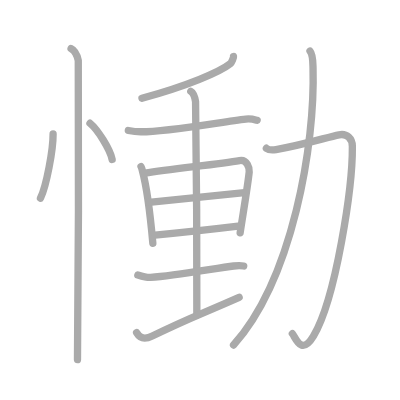
t = 0.00 s
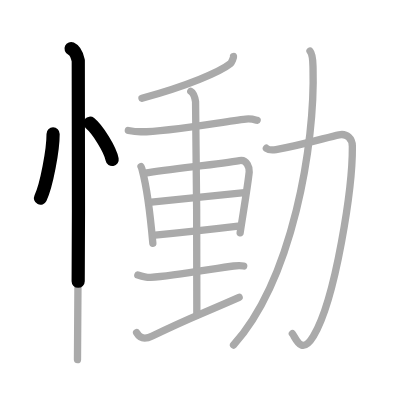
t = 2.75 s
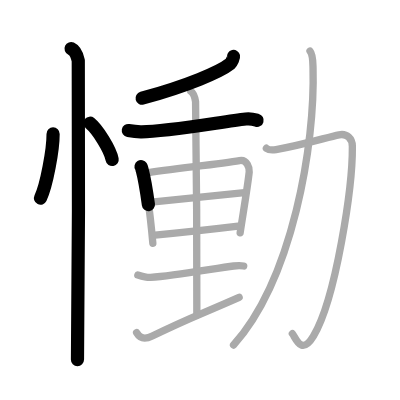
t = 5.50 s
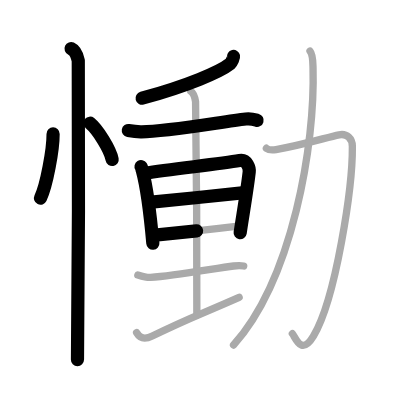
t = 8.50 s
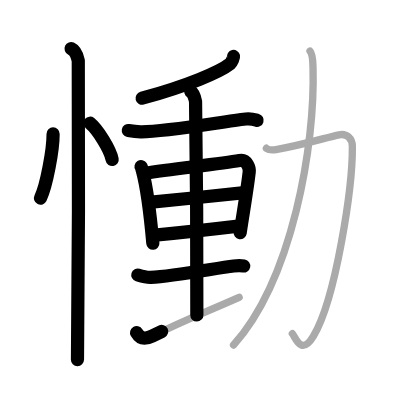
t = 11.25 s
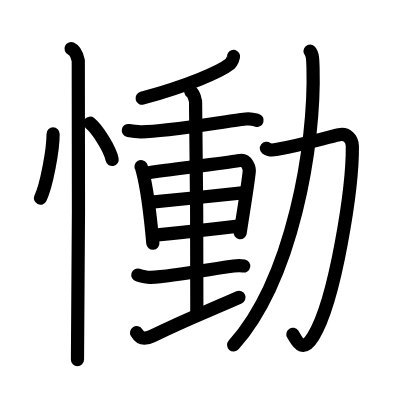
t = 14.00 s

The animated SVG that drew these frames (rendered in a browser with its animation timeline set to each time). Animation: 14 SMIL elements (animate=14); one cycle of 14.00 s.

<?xml version="1.0" standalone="no"?>
<!DOCTYPE svg PUBLIC "-//W3C//DTD SVG 1.1//EN"   "http://www.w3.org/Graphics/SVG/1.1/DTD/svg11.dtd">
<svg width="400px" height="400px"  version="1.1" xmlns="http://www.w3.org/2000/svg">
  <defs>
    <marker id="Triangle" viewBox="0 0 10 10" refX="0" refY="5" markerUnits="strokeWidth" markerWidth="3" style="stroke-opacity:0%;fill:#aaaaaa;" markerHeight="2" orient="auto">
      <path d="M 0 0 L 10 5 L 0 10 z" />
    </marker>
    
    <marker id="Arrow" viewBox="0 0 10 10" refX="5" refY="5" markerUnits="strokeWidth" markerWidth="1.8" style="stroke-opacity:0%;fill:#770000;" markerHeight="2" orient="auto">
      <path d="M 0 4 L 6 4 L 4 1 L 10 5 L 4 9 L 6 6 L 0 6 z" />
        <circle cx="5" cy="5" r="5" />
      </marker>
    
    <marker id="TriangleRed" viewBox="0 0 10 10" refX="0" refY="5" markerUnits="strokeWidth" markerWidth="3" style="stroke-opacity:0%;fill:#CC0000;" markerHeight="2" orient="auto">
      <path d="M 0 0 L 10 5 L 0 10 z" />
    </marker>
    
    <marker id="ArrowRed" viewBox="0 0 10 10" refX="5" refY="5" markerUnits="strokeWidth" markerWidth="1.8" style="stroke-opacity:0%;fill:#CC0000;" markerHeight="2" orient="auto">
      <path d="M 0 4 L 6 4 L 4 1 L 10 5 L 4 9 L 6 6 L 0 6 z" />
        <circle cx="5" cy="5" r="5" />
      </marker>
    
  </defs>
  
  <path style="fill:#ffffff; fill-opacity:100%; fill-rule:evenodd; stroke-width:0;" d="M 0 0 L 400px 0 L 400px 400px L 0 400px L 0 0" />

  <g transform="scale(3.6697247706422 3.6697247706422)">
<path style="fill:none; fill-opacity:0%; fill-rule:evenodd; stroke:#aaaaaa; stroke-opacity:100%; stroke-width: 1.5pt; stroke-linejoin:round; stroke-linecap:round;" d="M14.47 36.5c0.02 4.31-1.81 14.14-3.44 17.5"></path>
<path style="fill:none; fill-opacity:0%; fill-rule:evenodd; stroke:#aaaaaa; stroke-opacity:100%; stroke-width: 1.5pt; stroke-linejoin:round; stroke-linecap:round;" d="M24.52 33.58c2.13 1.74 5.51 7.17 6.04 9.88"></path>
<path style="fill:none; fill-opacity:0%; fill-rule:evenodd; stroke:#aaaaaa; stroke-opacity:100%; stroke-width: 1.5pt; stroke-linejoin:round; stroke-linecap:round;" d="M19.37 13.25c1.09 0.5 1.74 2.25 1.96 3.25c0.22 1 0 75.25-0.22 81.5"></path>
<path style="fill:none; fill-opacity:0%; fill-rule:evenodd; stroke:#aaaaaa; stroke-opacity:100%; stroke-width: 1.5pt; stroke-linejoin:round; stroke-linecap:round;" d="M63.64 15.39c0.06 0.26-0.51 1.65-0.87 1.94c-2.81 2.24-11.61 6.02-24.08 9.43"></path>
<path style="fill:none; fill-opacity:0%; fill-rule:evenodd; stroke:#aaaaaa; stroke-opacity:100%; stroke-width: 1.5pt; stroke-linejoin:round; stroke-linecap:round;" d="M34.97 35.56c1.06 0.19 2.48 0.34 3.37 0.35C45 36 60.15 33.25 66.99 32.44c1.46-0.17 2.35 0.14 3.08 0.35"></path>
<path style="fill:none; fill-opacity:0%; fill-rule:evenodd; stroke:#aaaaaa; stroke-opacity:100%; stroke-width: 1.5pt; stroke-linejoin:round; stroke-linecap:round;" d="M38.43 45.4c0.22 0.35 0.22 0.6 0.35 1.05c1 3.71 2.25 12.88 2.87 19.83"></path>
<path style="fill:none; fill-opacity:0%; fill-rule:evenodd; stroke:#aaaaaa; stroke-opacity:100%; stroke-width: 1.5pt; stroke-linejoin:round; stroke-linecap:round;" d="M39.46 47.2c7.57-1.18 20.17-2.49 25.82-3.45c2.07-0.36 2.73 2.08 2.63 3.09c-0.39 3.7-1.52 10.41-2.47 16.6"></path>
<path style="fill:none; fill-opacity:0%; fill-rule:evenodd; stroke:#aaaaaa; stroke-opacity:100%; stroke-width: 1.5pt; stroke-linejoin:round; stroke-linecap:round;" d="M40.6 55.14c4.4-0.39 23.96-2.43 26.03-2.65"></path>
<path style="fill:none; fill-opacity:0%; fill-rule:evenodd; stroke:#aaaaaa; stroke-opacity:100%; stroke-width: 1.5pt; stroke-linejoin:round; stroke-linecap:round;" d="M42.25 64.09c6-0.59 14.98-1.54 22.64-2.46"></path>
<path style="fill:none; fill-opacity:0%; fill-rule:evenodd; stroke:#aaaaaa; stroke-opacity:100%; stroke-width: 1.5pt; stroke-linejoin:round; stroke-linecap:round;" d="M51.99 24.91c0.72 0.41 1.16 1.92 1.3 2.79c0.14 0.87 0.5 52.69 0.35 58.14"></path>
<path style="fill:none; fill-opacity:0%; fill-rule:evenodd; stroke:#aaaaaa; stroke-opacity:100%; stroke-width: 1.5pt; stroke-linejoin:round; stroke-linecap:round;" d="M37.56 74.94c0.65 0.2 2.83 0.7 3.47 0.66c6.71-0.39 17.91-2.55 22.64-3.12c1.06-0.13 2.21-0.1 2.74 0"></path>
<path style="fill:none; fill-opacity:0%; fill-rule:evenodd; stroke:#aaaaaa; stroke-opacity:100%; stroke-width: 1.5pt; stroke-linejoin:round; stroke-linecap:round;" d="M37.22 90.66c0.6 1.03 1.67 2.18 4.28 0.9c10.04-4.92 11.93-5.37 23.66-10.54"></path>
<path style="fill:none; fill-opacity:0%; fill-rule:evenodd; stroke:#aaaaaa; stroke-opacity:100%; stroke-width: 1.5pt; stroke-linejoin:round; stroke-linecap:round;" d="M72.59 40.4c0.84 0.67 1.87 0.49 2.62 0.36c7.29-1.26 13.87-3.34 17.18-4.03c2.15-0.45 3.61 1.02 3.63 3.15C96.1 51 91.5 81.5 85.41 91.6c-3.34 5.54-4.87 0.31-5.74-0.67"></path>
<path style="fill:none; fill-opacity:0%; fill-rule:evenodd; stroke:#aaaaaa; stroke-opacity:100%; stroke-width: 1.5pt; stroke-linejoin:round; stroke-linecap:round;" d="M84.48 13.93c0.81 0.93 0.77 2.82 0.82 4.58c0.62 20.85-5.55 57.5-21.66 75.52"></path>

<path style="fill:none; fill-opacity:0%; fill-rule:evenodd; stroke:#000000; stroke-opacity:100%; stroke-width: 2.7pt; stroke-linejoin:round; stroke-linecap:round;" d="M14.47 36.5c0.02 4.31-1.81 14.14-3.44 17.5" pathLength="100" stroke-dashoffset="100" stroke-dasharray="100 105"><animate id="dashAnim1" attributeName="stroke-dashoffset" from="100" to="0" dur="1s" calcMode="linear" fill="freeze"/></path>
<path style="fill:none; fill-opacity:0%; fill-rule:evenodd; stroke:#000000; stroke-opacity:100%; stroke-width: 2.7pt; stroke-linejoin:round; stroke-linecap:round;" d="M24.52 33.58c2.13 1.74 5.51 7.17 6.04 9.88" pathLength="100" stroke-dashoffset="100" stroke-dasharray="100 105"><animate id="dashAnim2" attributeName="stroke-dashoffset" from="100" to="0" dur="1s" calcMode="linear" begin="dashAnim1.end" fill="freeze"/></path>
<path style="fill:none; fill-opacity:0%; fill-rule:evenodd; stroke:#000000; stroke-opacity:100%; stroke-width: 2.7pt; stroke-linejoin:round; stroke-linecap:round;" d="M19.37 13.25c1.09 0.5 1.74 2.25 1.96 3.25c0.22 1 0 75.25-0.22 81.5" pathLength="100" stroke-dashoffset="100" stroke-dasharray="100 105"><animate id="dashAnim3" attributeName="stroke-dashoffset" from="100" to="0" dur="1s" calcMode="linear" begin="dashAnim2.end" fill="freeze"/></path>
<path style="fill:none; fill-opacity:0%; fill-rule:evenodd; stroke:#000000; stroke-opacity:100%; stroke-width: 2.7pt; stroke-linejoin:round; stroke-linecap:round;" d="M63.64 15.39c0.06 0.26-0.51 1.65-0.87 1.94c-2.81 2.24-11.61 6.02-24.08 9.43" pathLength="100" stroke-dashoffset="100" stroke-dasharray="100 105"><animate id="dashAnim4" attributeName="stroke-dashoffset" from="100" to="0" dur="1s" calcMode="linear" begin="dashAnim3.end" fill="freeze"/></path>
<path style="fill:none; fill-opacity:0%; fill-rule:evenodd; stroke:#000000; stroke-opacity:100%; stroke-width: 2.7pt; stroke-linejoin:round; stroke-linecap:round;" d="M34.97 35.56c1.06 0.19 2.48 0.34 3.37 0.35C45 36 60.15 33.25 66.99 32.44c1.46-0.17 2.35 0.14 3.08 0.35" pathLength="100" stroke-dashoffset="100" stroke-dasharray="100 105"><animate id="dashAnim5" attributeName="stroke-dashoffset" from="100" to="0" dur="1s" calcMode="linear" begin="dashAnim4.end" fill="freeze"/></path>
<path style="fill:none; fill-opacity:0%; fill-rule:evenodd; stroke:#000000; stroke-opacity:100%; stroke-width: 2.7pt; stroke-linejoin:round; stroke-linecap:round;" d="M38.43 45.4c0.22 0.35 0.22 0.6 0.35 1.05c1 3.71 2.25 12.88 2.87 19.83" pathLength="100" stroke-dashoffset="100" stroke-dasharray="100 105"><animate id="dashAnim6" attributeName="stroke-dashoffset" from="100" to="0" dur="1s" calcMode="linear" begin="dashAnim5.end" fill="freeze"/></path>
<path style="fill:none; fill-opacity:0%; fill-rule:evenodd; stroke:#000000; stroke-opacity:100%; stroke-width: 2.7pt; stroke-linejoin:round; stroke-linecap:round;" d="M39.46 47.2c7.57-1.18 20.17-2.49 25.82-3.45c2.07-0.36 2.73 2.08 2.63 3.09c-0.39 3.7-1.52 10.41-2.47 16.6" pathLength="100" stroke-dashoffset="100" stroke-dasharray="100 105"><animate id="dashAnim7" attributeName="stroke-dashoffset" from="100" to="0" dur="1s" calcMode="linear" begin="dashAnim6.end" fill="freeze"/></path>
<path style="fill:none; fill-opacity:0%; fill-rule:evenodd; stroke:#000000; stroke-opacity:100%; stroke-width: 2.7pt; stroke-linejoin:round; stroke-linecap:round;" d="M40.6 55.14c4.4-0.39 23.96-2.43 26.03-2.65" pathLength="100" stroke-dashoffset="100" stroke-dasharray="100 105"><animate id="dashAnim8" attributeName="stroke-dashoffset" from="100" to="0" dur="1s" calcMode="linear" begin="dashAnim7.end" fill="freeze"/></path>
<path style="fill:none; fill-opacity:0%; fill-rule:evenodd; stroke:#000000; stroke-opacity:100%; stroke-width: 2.7pt; stroke-linejoin:round; stroke-linecap:round;" d="M42.25 64.09c6-0.59 14.98-1.54 22.64-2.46" pathLength="100" stroke-dashoffset="100" stroke-dasharray="100 105"><animate id="dashAnim9" attributeName="stroke-dashoffset" from="100" to="0" dur="1s" calcMode="linear" begin="dashAnim8.end" fill="freeze"/></path>
<path style="fill:none; fill-opacity:0%; fill-rule:evenodd; stroke:#000000; stroke-opacity:100%; stroke-width: 2.7pt; stroke-linejoin:round; stroke-linecap:round;" d="M51.99 24.91c0.72 0.41 1.16 1.92 1.3 2.79c0.14 0.87 0.5 52.69 0.35 58.14" pathLength="100" stroke-dashoffset="100" stroke-dasharray="100 105"><animate id="dashAnim10" attributeName="stroke-dashoffset" from="100" to="0" dur="1s" calcMode="linear" begin="dashAnim9.end" fill="freeze"/></path>
<path style="fill:none; fill-opacity:0%; fill-rule:evenodd; stroke:#000000; stroke-opacity:100%; stroke-width: 2.7pt; stroke-linejoin:round; stroke-linecap:round;" d="M37.56 74.94c0.65 0.2 2.83 0.7 3.47 0.66c6.71-0.39 17.91-2.55 22.64-3.12c1.06-0.13 2.21-0.1 2.74 0" pathLength="100" stroke-dashoffset="100" stroke-dasharray="100 105"><animate id="dashAnim11" attributeName="stroke-dashoffset" from="100" to="0" dur="1s" calcMode="linear" begin="dashAnim10.end" fill="freeze"/></path>
<path style="fill:none; fill-opacity:0%; fill-rule:evenodd; stroke:#000000; stroke-opacity:100%; stroke-width: 2.7pt; stroke-linejoin:round; stroke-linecap:round;" d="M37.22 90.66c0.6 1.03 1.67 2.18 4.28 0.9c10.04-4.92 11.93-5.37 23.66-10.54" pathLength="100" stroke-dashoffset="100" stroke-dasharray="100 105"><animate id="dashAnim12" attributeName="stroke-dashoffset" from="100" to="0" dur="1s" calcMode="linear" begin="dashAnim11.end" fill="freeze"/></path>
<path style="fill:none; fill-opacity:0%; fill-rule:evenodd; stroke:#000000; stroke-opacity:100%; stroke-width: 2.7pt; stroke-linejoin:round; stroke-linecap:round;" d="M72.59 40.4c0.84 0.67 1.87 0.49 2.62 0.36c7.29-1.26 13.87-3.34 17.18-4.03c2.15-0.45 3.61 1.02 3.63 3.15C96.1 51 91.5 81.5 85.41 91.6c-3.34 5.54-4.87 0.31-5.74-0.67" pathLength="100" stroke-dashoffset="100" stroke-dasharray="100 105"><animate id="dashAnim13" attributeName="stroke-dashoffset" from="100" to="0" dur="1s" calcMode="linear" begin="dashAnim12.end" fill="freeze"/></path>
<path style="fill:none; fill-opacity:0%; fill-rule:evenodd; stroke:#000000; stroke-opacity:100%; stroke-width: 2.7pt; stroke-linejoin:round; stroke-linecap:round;" d="M84.48 13.93c0.81 0.93 0.77 2.82 0.82 4.58c0.62 20.85-5.55 57.5-21.66 75.52" pathLength="100" stroke-dashoffset="100" stroke-dasharray="100 105"><animate id="dashAnim14" attributeName="stroke-dashoffset" from="100" to="0" dur="1s" calcMode="linear" begin="dashAnim13.end" fill="freeze"/></path>

</g>

</svg>  
          
